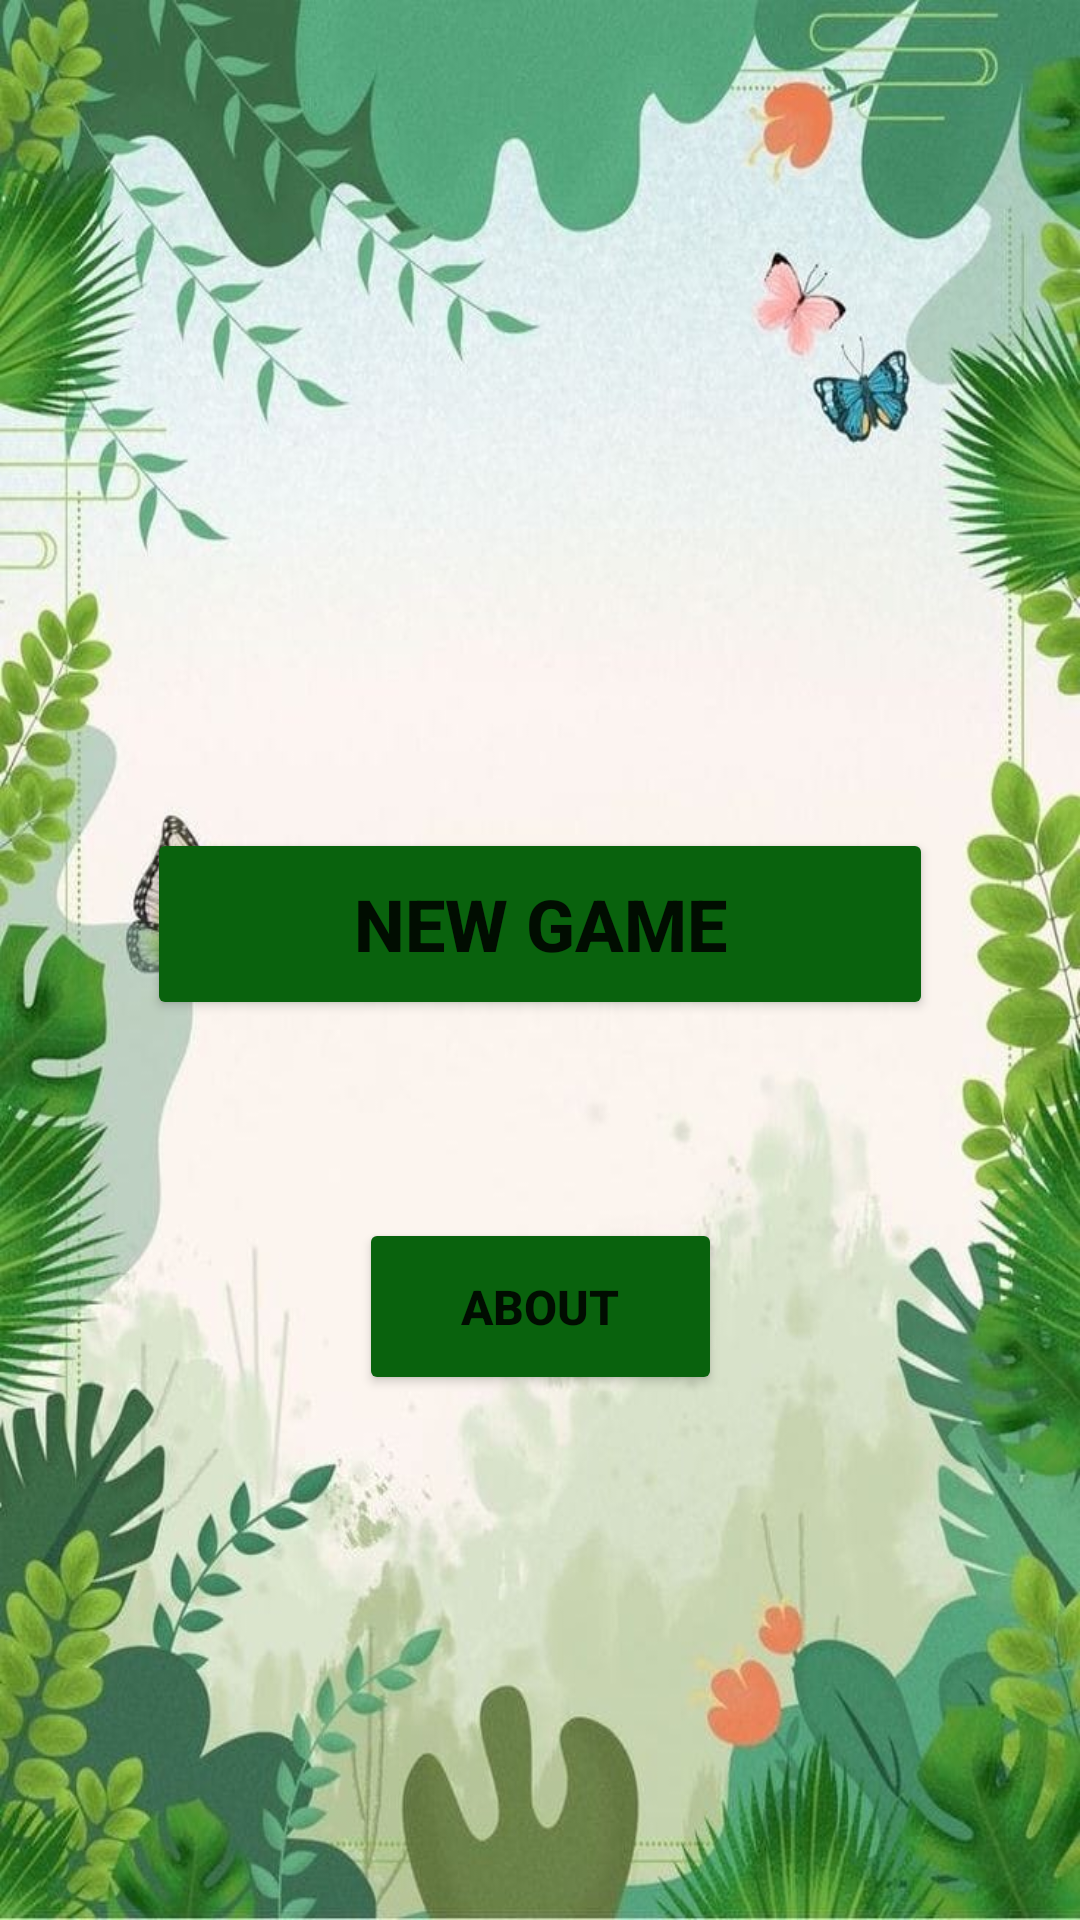

This screen was rendered from an Android layout file. Write that file and the resources it references.
<!-- AndroidManifest.xml: application theme Theme.Dice_Game_Application -->
<!-- res/layout/activity_chosen_page.xml -->
<?xml version="1.0" encoding="utf-8"?>
<androidx.constraintlayout.widget.ConstraintLayout xmlns:android="http://schemas.android.com/apk/res/android"
    xmlns:app="http://schemas.android.com/apk/res-auto"
    xmlns:tools="http://schemas.android.com/tools"
    android:layout_width="match_parent"
    android:layout_height="match_parent"
    android:background="@drawable/choosebackground"
    android:orientation="vertical"
    tools:context=".ChosenPage">

    <Button
        android:id="@+id/newgame"
        android:layout_width="262dp"
        android:layout_height="64dp"
        android:layout_marginTop="276dp"
        android:backgroundTint="#09620D"
        android:text="New Game"
        android:textSize="24sp"
        android:textStyle="bold"
        app:cornerRadius="100dp"
        app:layout_constraintEnd_toEndOf="parent"
        app:layout_constraintHorizontal_bias="0.5"
        app:layout_constraintStart_toStartOf="parent"
        android:soundEffectsEnabled="true"
        app:layout_constraintTop_toTopOf="parent" />

    <Button
        android:id="@+id/about"
        android:layout_width="121dp"
        android:layout_height="59dp"
        android:layout_marginTop="66dp"
        android:backgroundTint="#09620D"
        android:text="About"
        android:textSize="16sp"
        android:textStyle="bold"
        app:cornerRadius="100dp"
        app:layout_constraintEnd_toEndOf="parent"
        app:layout_constraintHorizontal_bias="0.5"
        app:layout_constraintStart_toStartOf="parent"
        android:soundEffectsEnabled="true"
        app:layout_constraintTop_toBottomOf="@+id/newgame" />

</androidx.constraintlayout.widget.ConstraintLayout>
<!-- resources referenced by this layout -->
<resources>
  <!-- drawable choosebackground: jpeg bitmap (drawable, 88709 bytes) -->
  <style name="Theme.Dice_Game_Application" parent="Theme.MaterialComponents.DayNight.NoActionBar">
          
          <item name="colorPrimary">@color/purple_500</item>
          <item name="colorPrimaryVariant">@color/purple_700</item>
          <item name="colorOnPrimary">@color/white</item>
          
          <item name="colorSecondary">@color/teal_200</item>
          <item name="colorSecondaryVariant">@color/teal_700</item>
          <item name="colorOnSecondary">@color/black</item>
          
          <item name="android:statusBarColor">?attr/colorPrimaryVariant</item>
          
      </style>
  <color name="purple_500">#FF6200EE</color>
  <color name="purple_700">#0F0F10</color>
  <color name="white">#FFFFFFFF</color>
  <color name="teal_200">#FF03DAC5</color>
  <color name="teal_700">#FF018786</color>
  <color name="black">#FF000000</color>
</resources>
